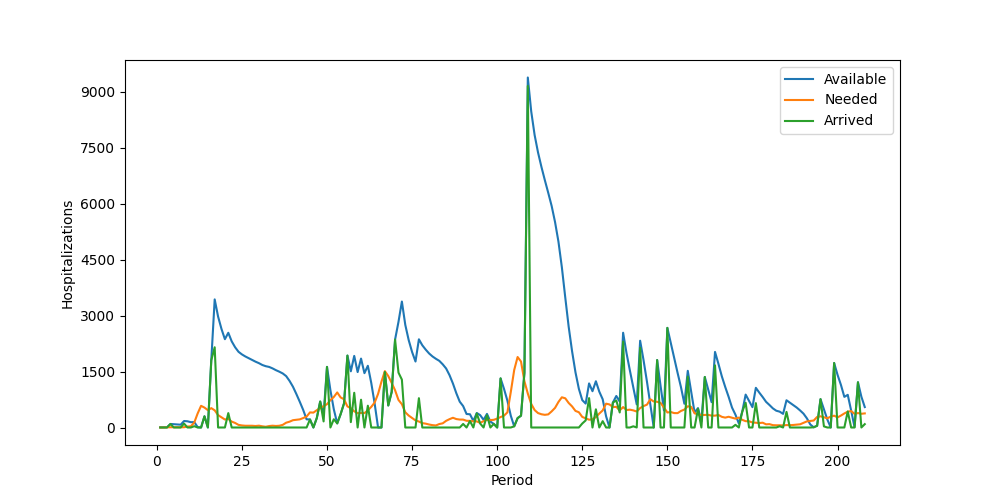

The file beside this chart, header and first rows:
Period, Inventory, Arrived, Available, Needed, Succeeded, Failed, Lost
1, 5, 0, 5, 0, 0, 0, 0
2, 5, 0, 5, 0, 0, 0, 0
3, 5, 0, 5, 5, 5, 0, 0
4, 0, 95, 95, 6, 6, 0, 0
5, 89, 0, 89, 5, 5, 0, 0
6, 84, 0, 84, 9, 9, 0, 0
7, 75, 0, 75, 6, 6, 0, 0
8, 69, 105, 174, 7, 7, 0, 0
9, 167, 0, 167, 25, 25, 0, 0
10, 142, 0, 142, 32, 32, 0, 0
11, 110, 35, 145, 134, 134, 0, 0
12, 11, 0, 11, 377, 11, 366, 0
13, 0, 0, 0, 581, 0, 581, 0
14, 0, 300, 300, 534, 300, 234, 0
15, 0, 0, 0, 465, 0, 465, 0
16, 0, 1803, 1803, 519, 519, 0, 0
17, 1284, 2151, 3435, 461, 461, 0, 0
18, 2974, 0, 2974, 332, 332, 0, 0
19, 2642, 0, 2642, 274, 274, 0, 0
20, 2368, 0, 2368, 214, 214, 0, 0
21, 2154, 386, 2540, 230, 230, 0, 0
22, 2310, 0, 2310, 158, 158, 0, 0
23, 2152, 0, 2152, 122, 122, 0, 0
24, 2030, 0, 2030, 70, 70, 0, 0
25, 1960, 0, 1960, 55, 55, 0, 0
26, 1905, 0, 1905, 47, 47, 0, 0
27, 1858, 0, 1858, 46, 46, 0, 0
28, 1812, 0, 1812, 47, 47, 0, 0
29, 1765, 0, 1765, 40, 40, 0, 0
30, 1725, 0, 1725, 49, 49, 0, 0
31, 1676, 0, 1676, 32, 32, 0, 0
32, 1644, 0, 1644, 20, 20, 0, 0
33, 1624, 0, 1624, 39, 39, 0, 0
34, 1585, 0, 1585, 48, 48, 0, 0
35, 1537, 0, 1537, 41, 41, 0, 0
36, 1496, 0, 1496, 47, 47, 0, 0
37, 1449, 0, 1449, 71, 71, 0, 0
38, 1378, 0, 1378, 129, 129, 0, 0
39, 1249, 0, 1249, 156, 156, 0, 0
40, 1093, 0, 1093, 196, 196, 0, 0
41, 897, 0, 897, 207, 207, 0, 0
42, 690, 0, 690, 218, 218, 0, 0
43, 472, 0, 472, 253, 253, 0, 0
44, 219, 0, 219, 293, 219, 74, 0
45, 0, 216, 216, 405, 216, 189, 0
46, 0, 0, 0, 399, 0, 399, 0
47, 0, 253, 253, 464, 253, 211, 0
48, 0, 697, 697, 514, 514, 0, 0
49, 183, 163, 346, 572, 346, 226, 0
50, 0, 1625, 1625, 625, 625, 0, 0
51, 1000, 0, 1000, 733, 733, 0, 0
52, 267, 221, 488, 818, 488, 330, 0
53, 0, 110, 110, 940, 110, 830, 0
54, 0, 357, 357, 806, 357, 449, 0
55, 0, 646, 646, 757, 646, 111, 0
56, 0, 1928, 1928, 565, 565, 0, 0
57, 1363, 144, 1507, 518, 518, 0, 0
58, 989, 931, 1920, 434, 434, 0, 0
59, 1486, 0, 1486, 383, 383, 0, 0
60, 1103, 745, 1848, 391, 391, 0, 0
... 148 more rows
